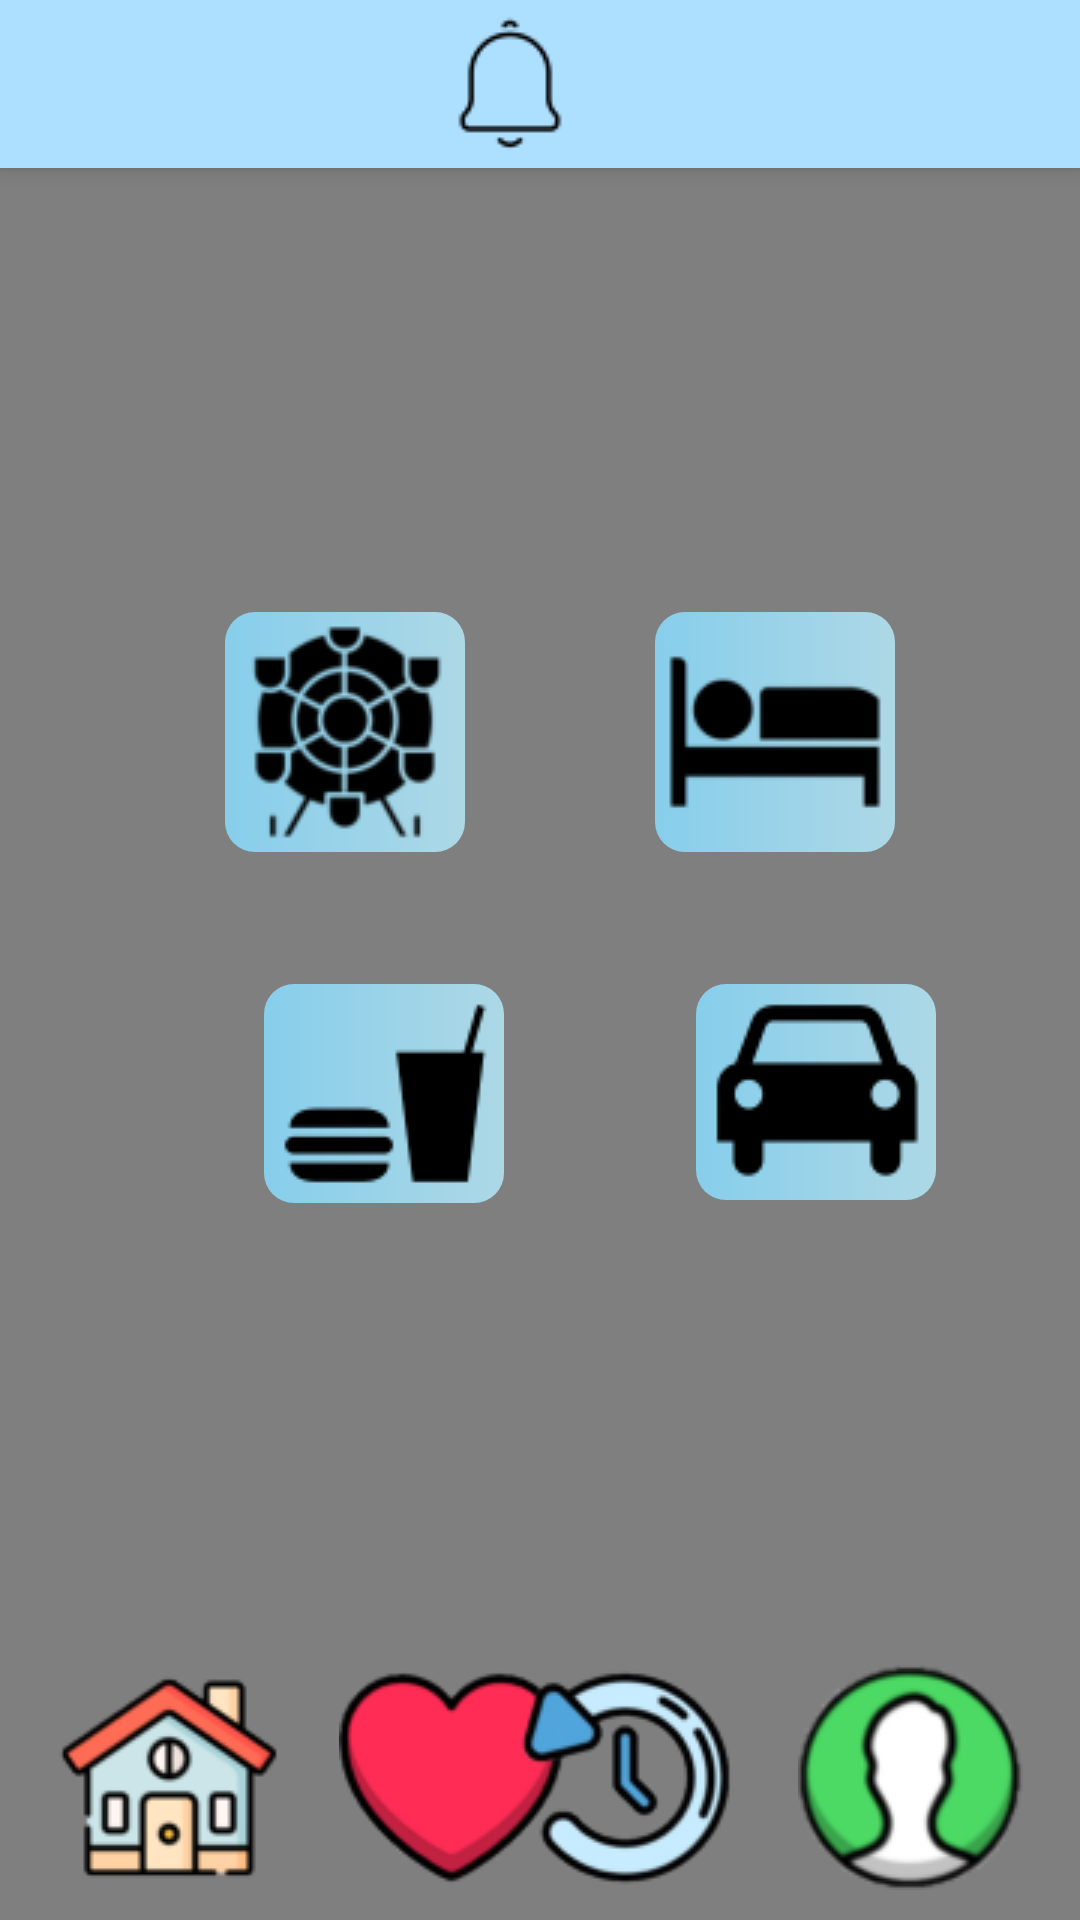

The Android layout XML behind this screen, and the referenced resources:
<!-- AndroidManifest.xml: application theme Theme.Design.Light.NoActionBar -->
<!-- res/layout/choose.xml -->
<?xml version="1.0" encoding="utf-8"?>
<androidx.constraintlayout.widget.ConstraintLayout xmlns:android="http://schemas.android.com/apk/res/android"
    xmlns:app="http://schemas.android.com/apk/res-auto"
    xmlns:tools="http://schemas.android.com/tools"
    android:layout_width="match_parent"
    android:layout_height="match_parent"
    tools:context=".choose">

    <include
        android:id="@+id/topnavi"
        layout="@layout/topnavi"/>

    <include
        layout="@layout/background"
        tools:layout_editor_absoluteX="33dp"
        tools:layout_editor_absoluteY="-27dp" />

    <ImageView
        android:id="@+id/imageView10"
        android:layout_width="wrap_content"
        android:layout_height="wrap_content"
        android:layout_marginStart="19dp"
        android:layout_marginBottom="10dp"
        android:onClick="home"
        app:layout_constraintBottom_toBottomOf="parent"
        app:layout_constraintStart_toStartOf="parent"
        app:srcCompat="@drawable/home" />

    <ImageView
        android:id="@+id/imageView11"
        android:layout_width="wrap_content"
        android:layout_height="wrap_content"
        android:layout_marginStart="19dp"
        android:layout_marginBottom="10dp"
        android:onClick="heart"
        app:layout_constraintBottom_toBottomOf="parent"
        app:layout_constraintStart_toEndOf="@+id/imageView10"
        app:srcCompat="@drawable/heart" />

    <ImageView
        android:id="@+id/imageView12"
        android:layout_width="wrap_content"
        android:layout_height="wrap_content"
        android:layout_marginEnd="19dp"
        android:layout_marginBottom="10dp"
        android:onClick="history"
        app:layout_constraintBottom_toBottomOf="parent"
        app:layout_constraintEnd_toStartOf="@+id/imageView13"
        app:srcCompat="@drawable/history" />

    <ImageView
        android:id="@+id/imageView13"
        android:layout_width="wrap_content"
        android:layout_height="wrap_content"
        android:layout_marginEnd="19dp"
        android:layout_marginBottom="10dp"
        android:onClick="profile"
        app:layout_constraintBottom_toBottomOf="parent"
        app:layout_constraintEnd_toEndOf="parent"
        app:srcCompat="@drawable/profile" />

    <ImageView
        android:id="@+id/line2"
        android:layout_width="302dp"
        android:layout_height="52dp"
        android:layout_marginBottom="72dp"
        android:scaleX="8"
        app:layout_constraintBottom_toBottomOf="parent"
        app:layout_constraintEnd_toEndOf="parent"
        app:layout_constraintHorizontal_bias="0.495"
        app:layout_constraintStart_toStartOf="parent"
        app:srcCompat="@drawable/straight" />

    <ImageButton
        android:id="@+id/imageButton4"
        android:layout_width="wrap_content"
        android:layout_height="wrap_content"
        android:layout_marginStart="60dp"
        android:layout_marginTop="204dp"
        android:background="@drawable/button_design"
        android:onClick="hotel"
        app:layout_constraintEnd_toEndOf="parent"
        app:layout_constraintHorizontal_bias="0.049"
        app:layout_constraintStart_toEndOf="@+id/imageButton2"
        app:layout_constraintTop_toTopOf="parent"
        app:srcCompat="@drawable/hotel" />

    <ImageButton
        android:id="@+id/imageButton2"
        android:layout_width="wrap_content"
        android:layout_height="wrap_content"
        android:layout_marginTop="204dp"
        android:background="@drawable/button_design"
        android:onClick="play"
        app:layout_constraintEnd_toEndOf="parent"
        app:layout_constraintHorizontal_bias="0.268"
        app:layout_constraintStart_toStartOf="parent"
        app:layout_constraintTop_toTopOf="parent"
        app:srcCompat="@drawable/entertainment" />

    <ImageButton
        android:id="@+id/imageButton3"
        android:layout_width="wrap_content"
        android:layout_height="wrap_content"
        android:layout_marginStart="88dp"
        android:layout_marginTop="44dp"
        android:background="@drawable/button_design"
        android:onClick="food"
        app:layout_constraintStart_toStartOf="parent"
        app:layout_constraintTop_toBottomOf="@+id/imageButton2"
        app:srcCompat="@drawable/food" />

    <ImageButton
        android:id="@+id/imageButton5"
        android:layout_width="wrap_content"
        android:layout_height="wrap_content"
        android:layout_marginStart="64dp"
        android:layout_marginTop="44dp"
        android:background="@drawable/button_design"
        android:onClick="transport"
        app:layout_constraintStart_toEndOf="@+id/imageButton3"
        app:layout_constraintTop_toBottomOf="@+id/imageButton2"
        app:srcCompat="@drawable/transport" />

</androidx.constraintlayout.widget.ConstraintLayout>
<!-- res/layout/topnavi.xml (included above) -->
<?xml version="1.0" encoding="utf-8"?>
<androidx.appcompat.widget.Toolbar xmlns:android="http://schemas.android.com/apk/res/android"
    xmlns:app="http://schemas.android.com/apk/res-auto"
    xmlns:tools="http://schemas.android.com/tools"
    android:layout_width="match_parent"
    android:layout_height="wrap_content"
    android:background="#addfff"
    android:elevation="4dp"
    android:theme="@style/lemon_font">


    <androidx.constraintlayout.widget.ConstraintLayout
        android:layout_width="wrap_content"
        android:layout_height="wrap_content">

        <ImageView
            android:id="@+id/imageView8"
            android:layout_width="wrap_content"
            android:layout_height="wrap_content"
            android:layout_marginStart="130dp"
            android:onClick="notification"
            app:layout_constraintBottom_toBottomOf="parent"
            app:layout_constraintEnd_toEndOf="parent"
            app:layout_constraintHorizontal_bias="0.0"
            app:layout_constraintStart_toStartOf="parent"
            app:layout_constraintTop_toTopOf="parent"
            app:srcCompat="@drawable/notification" />
    </androidx.constraintlayout.widget.ConstraintLayout>

</androidx.appcompat.widget.Toolbar>
<!-- res/layout/background.xml (included above) -->
<?xml version="1.0" encoding="utf-8"?>
<androidx.constraintlayout.widget.ConstraintLayout xmlns:android="http://schemas.android.com/apk/res/android"
    xmlns:app="http://schemas.android.com/apk/res-auto"
    xmlns:tools="http://schemas.android.com/tools"
    android:layout_width="match_parent"
    android:layout_height="match_parent">


    <VideoView
        android:id="@+id/background"
        android:layout_width="0dp"
        android:layout_height="0dp"
        app:layout_constraintBottom_toBottomOf="parent"
        app:layout_constraintEnd_toEndOf="parent"
        app:layout_constraintStart_toStartOf="parent"
        app:layout_constraintTop_toTopOf="parent"/>

</androidx.constraintlayout.widget.ConstraintLayout>
<!-- resources referenced by this layout -->
<resources>
  <!-- drawable button_design (drawable) -->
  <?xml version="1.0" encoding="utf-8"?>
  <shape xmlns:android="http://schemas.android.com/apk/res/android" android:shape="rectangle">
  
      <gradient
          android:startColor="#87CEEB"
          android:endColor="#ADD8E6"
          android:type="linear"/>
  
      <corners
          android:radius="10dp"/>
  
  </shape>
  <!-- drawable entertainment: png bitmap (drawable, 3796 bytes) -->
  <!-- drawable food: png bitmap (drawable, 1119 bytes) -->
  <!-- drawable heart: png bitmap (drawable, 5230 bytes) -->
  <!-- drawable history: png bitmap (drawable, 9261 bytes) -->
  <!-- drawable home: jpg bitmap (drawable, 2566 bytes) -->
  <!-- drawable hotel: png bitmap (drawable, 1013 bytes) -->
  <!-- drawable notification: png bitmap (drawable, 809 bytes) -->
  <!-- drawable profile: jpg bitmap (drawable, 2394 bytes) -->
  <!-- drawable transport: png bitmap (drawable, 1207 bytes) -->
  <style name="lemon_font" parent="@style/ThemeOverlay.AppCompat.ActionBar">
          <item name="android:fontFamily">@font/lemon</item>
      </style>
</resources>
